Photos from the image-classification dataset "Clauliflower-Disease-Classification" in the GitHub repository sourov526/Clauliflower-Disease-Classification. Its 5 classes are: cauliflower healthy, cauliflower healthy leaf, cauliflower leaf black rot, cauliflower leaf red spot, cauliflower spot rot.

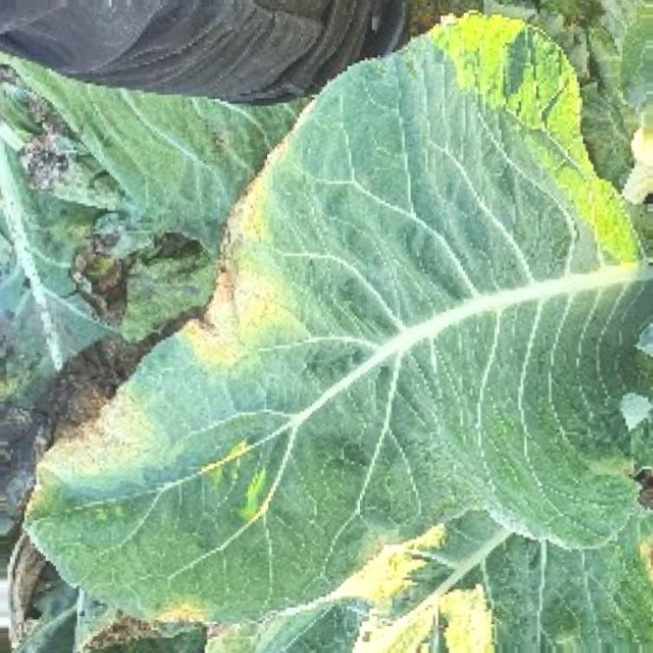
Label: cauliflower leaf black rot

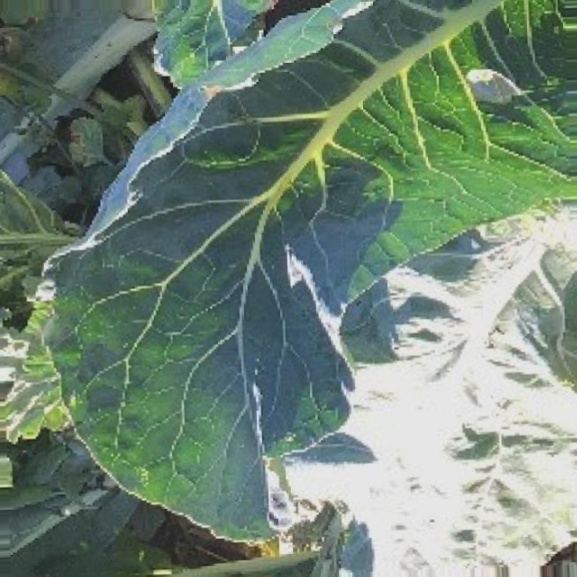
Label: cauliflower healthy leaf

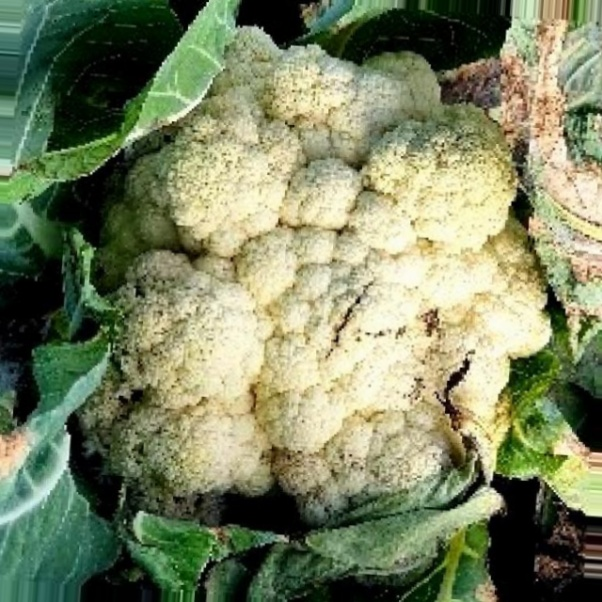
Label: cauliflower spot rot

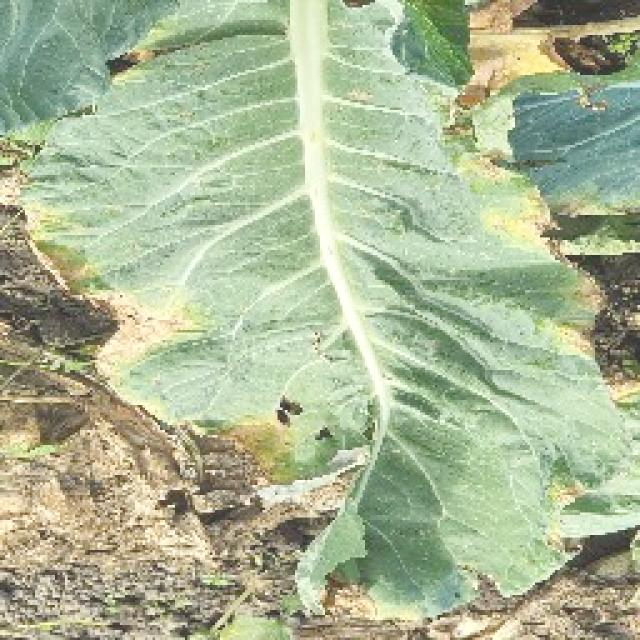
Label: cauliflower leaf black rot

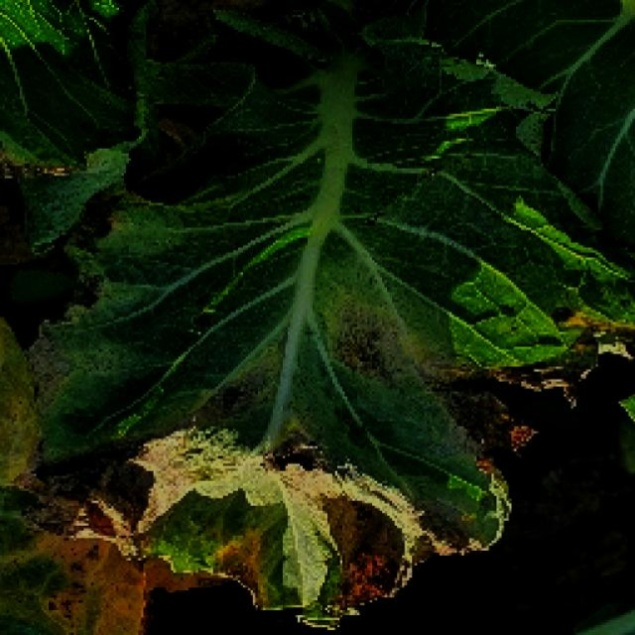
Label: cauliflower leaf red spot

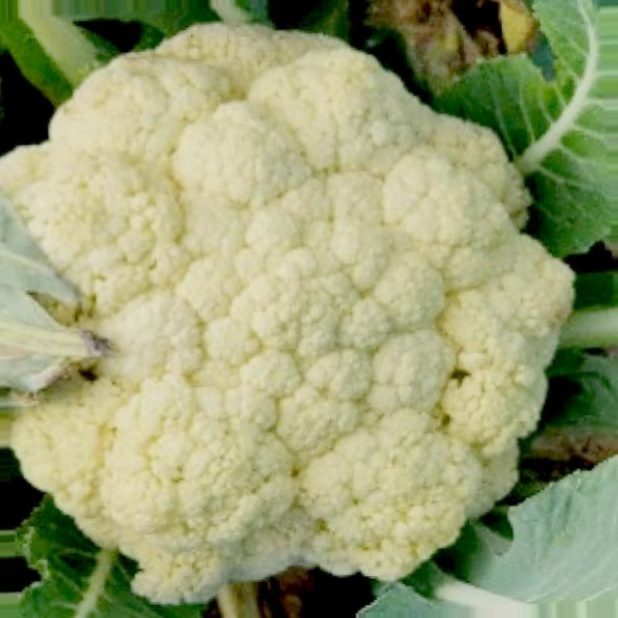
Label: cauliflower healthy
